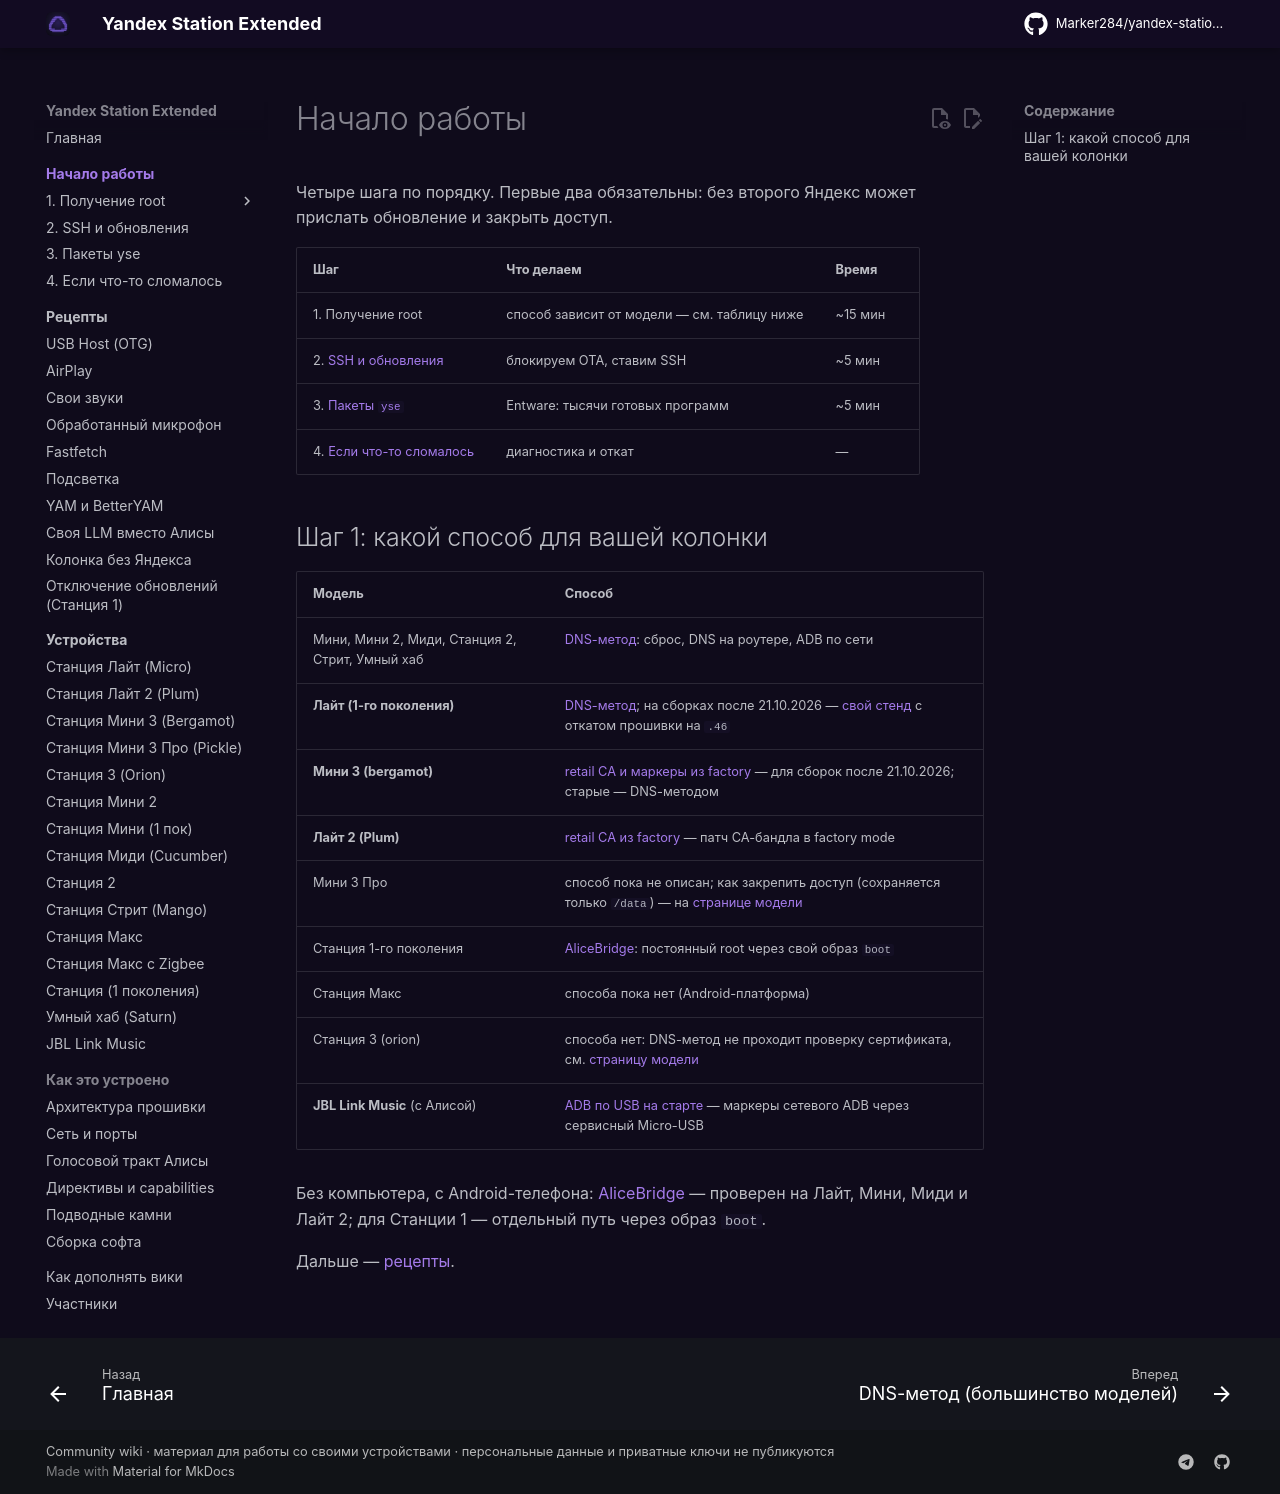

repository: Kirill901/yandex-station-extended · page: start/index.html · generator: mkdocs

# Начало работы

Четыре шага по порядку. Первые два обязательны: без второго Яндекс может прислать
обновление и закрыть доступ.

| Шаг | Что делаем | Время |
|---|---|---|
| 1. Получение root | способ зависит от модели — см. таблицу ниже | ~15 мин |
| 2. [SSH и обновления](ssh.md) | блокируем OTA, ставим SSH | ~5 мин |
| 3. [Пакеты `yse`](packages.md) | Entware: тысячи готовых программ | ~5 мин |
| 4. [Если что-то сломалось](recovery.md) | диагностика и откат | — |

## Шаг 1: какой способ для вашей колонки { #root-by-model }

| Модель | Способ |
|---|---|
| Мини, Мини 2, Миди, Станция 2, Стрит, Умный хаб | [DNS-метод](root.md): сброс, DNS на роутере, ADB по сети |
| **Лайт (1-го поколения)** | [DNS-метод](root.md); на сборках после 21.10.2026 — [свой стенд](root.md#local-stand) с откатом прошивки на `.46` |
| **Мини 3 (bergamot)** | [retail CA и маркеры из factory](retail-ca-mini3.md) — для сборок после 21.10.2026; старые — DNS-методом |
| **Лайт 2 (Plum)** | [retail CA из factory](retail-ca.md) — патч CA-бандла в factory mode |
| Мини 3 Про | способ пока не описан; как закрепить доступ (сохраняется только `/data`) — на [странице модели](../devices/station-mini3-pro.md) |
| Станция 1-го поколения | [AliceBridge](root-android.md#station-1): постоянный root через свой образ `boot` |
| Станция Макс | способа пока нет (Android-платформа) |
| Станция 3 (orion) | способа нет: DNS-метод не проходит проверку сертификата, см. [страницу модели](../devices/station-3.md#tls) |
| **JBL Link Music** (с Алисой) | [ADB по USB на старте](root-jbl-link-music.md) — маркеры сетевого ADB через сервисный Micro-USB |

Без компьютера, с Android-телефона: [AliceBridge](root-android.md) — проверен на Лайт, Мини,
Миди и Лайт 2; для Станции 1 — отдельный путь через образ `boot`.

Дальше — [рецепты](../recipes/index.md).
